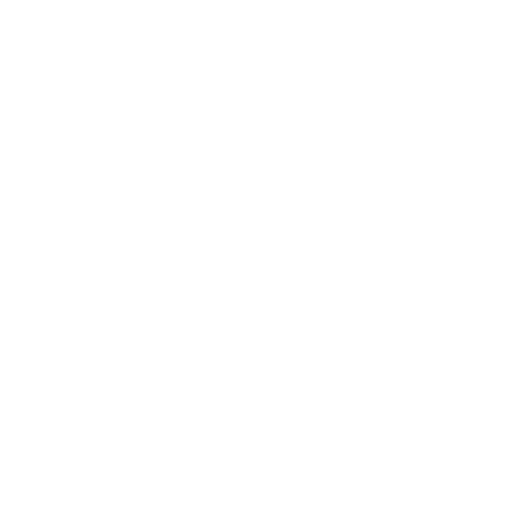
t = 0.00 s
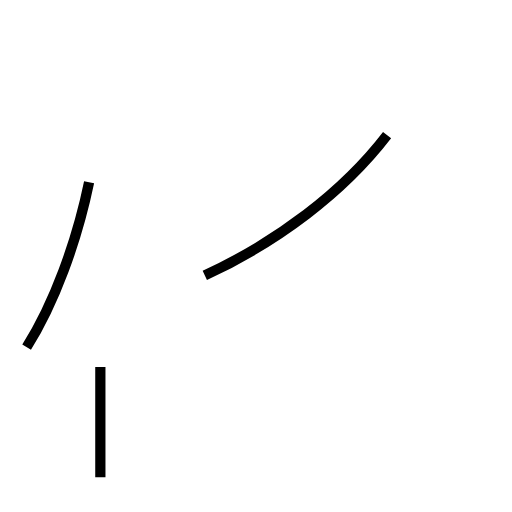
t = 1.52 s
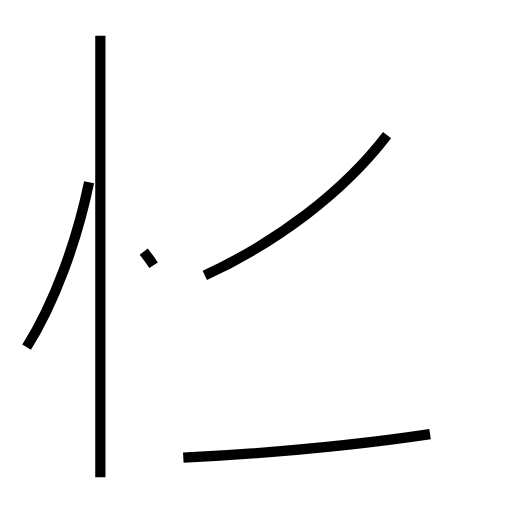
t = 3.27 s
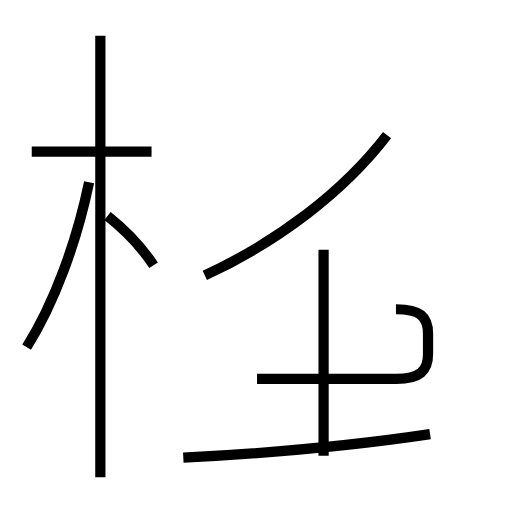
t = 5.11 s
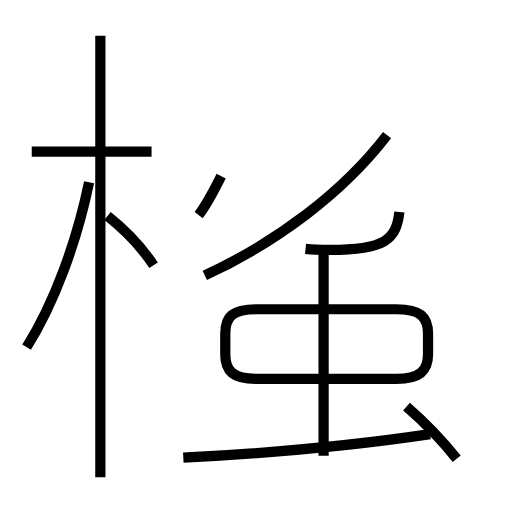
t = 6.53 s
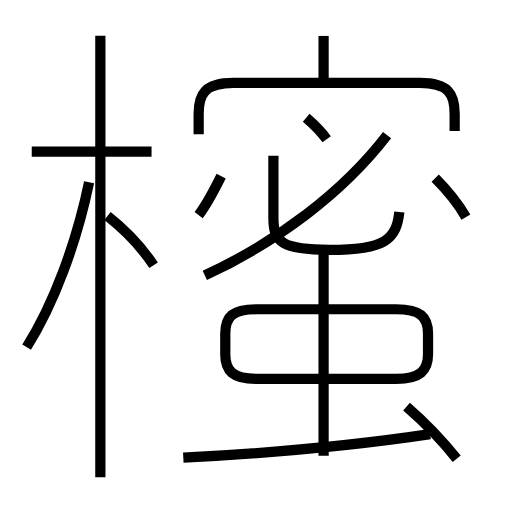
t = 8.22 s

The animated SVG that drew these frames (rendered in a browser with its animation timeline set to each time). Animation: 15 SMIL elements (animate=15); one cycle of 8.22 s.

<?xml version='1.0' encoding='utf-8'?>
<svg viewBox="0.0 -6.0 50.0 50.0" version="1.1" xmlns="http://www.w3.org/2000/svg"><rect x="-1000" y="-1000" width="2000" height="2000" stroke="white" fill="white" /><g style="fill:none;stroke:#000000;stroke-width:1"><path d="M 20.0 -17.1 C 27.1 -20.4 33.5 -25.2 37.8 -30.8 " transform="translate(0.0 38.0)" stroke-dasharray="22.67167317097304" stroke-dashoffset="22.67167317097304"><animate attributeName="stroke-dashoffset" from="22.67167317097304" to="0" dur="0.6801501951291912s" begin="0s; anim_end.end" fill="freeze" id="anim0" /></path><path d="M 2.6 -10.1 C 5.3 -14.4 7.5 -20.4 8.7 -26.2 " transform="translate(0.0 38.0)" stroke-dasharray="17.30043878029177" stroke-dashoffset="17.30043878029177"><animate attributeName="stroke-dashoffset" from="17.30043878029177" to="0" dur="0.5190131634087531s" begin="anim0.end" fill="freeze" id="anim1" /></path><path d="M 9.8 2.6 L 9.8 -40.5 " transform="translate(0.0 38.0)" stroke-dasharray="43.1" stroke-dashoffset="43.1"><animate attributeName="stroke-dashoffset" from="43.1" to="0" dur="1.293s" begin="anim1.end" fill="freeze" id="anim2" /></path><path d="M 17.9 0.7 C 25.5 0.3 34.0 -0.4 42.0 -1.6 " transform="translate(0.0 38.0)" stroke-dasharray="24.21859907986507" stroke-dashoffset="24.21859907986507"><animate attributeName="stroke-dashoffset" from="24.21859907986507" to="0" dur="0.726557972395952s" begin="anim2.end" fill="freeze" id="anim3" /></path><path d="M 15.0 -18.1 C 13.8 -19.9 12.4 -21.4 10.5 -22.9 " transform="translate(0.0 38.0)" stroke-dasharray="6.608293682419723" stroke-dashoffset="6.608293682419723"><animate attributeName="stroke-dashoffset" from="6.608293682419723" to="0" dur="0.19824881047259169s" begin="anim3.end" fill="freeze" id="anim4" /></path><path d="M 14.8 -29.2 L 3.1 -29.2 " transform="translate(0.0 38.0)" stroke-dasharray="11.700000000000001" stroke-dashoffset="11.700000000000001"><animate attributeName="stroke-dashoffset" from="11.700000000000001" to="0" dur="0.35100000000000003s" begin="anim4.end" fill="freeze" id="anim5" /></path><path d="M 31.6 0.5 L 31.6 -19.6 " transform="translate(0.0 38.0)" stroke-dasharray="20.1" stroke-dashoffset="20.1"><animate attributeName="stroke-dashoffset" from="20.1" to="0" dur="0.603s" begin="anim5.end" fill="freeze" id="anim6" /></path><path d="M 25.1 -7.0 L 38.7 -7.0 C 41.0 -7.0 41.8 -7.8 41.8 -9.4 L 41.8 -11.4 C 41.8 -13.1 41.0 -13.8 38.7 -13.8 L 25.1 -13.8 C 22.7 -13.8 22.0 -13.1 22.0 -11.4 L 22.0 -9.4 C 22.0 -7.8 22.7 -7.0 25.1 -7.0 Z " transform="translate(0.0 38.0)" stroke-dasharray="49.412567403161056" stroke-dashoffset="49.412567403161056"><animate attributeName="stroke-dashoffset" from="49.412567403161056" to="0" dur="1.4823770220948316s" begin="anim6.end" fill="freeze" id="anim7" /></path><path d="M 44.6 0.8 C 43.1 -1.1 41.2 -3.0 39.7 -4.3 " transform="translate(0.0 38.0)" stroke-dasharray="7.081951786820455" stroke-dashoffset="7.081951786820455"><animate attributeName="stroke-dashoffset" from="7.081951786820455" to="0" dur="0.21245855360461366s" begin="anim7.end" fill="freeze" id="anim8" /></path><path d="M 19.4 -23.0 C 20.1 -23.9 20.9 -25.4 21.6 -26.8 " transform="translate(0.0 38.0)" stroke-dasharray="4.39687638992822" stroke-dashoffset="4.39687638992822"><animate attributeName="stroke-dashoffset" from="4.39687638992822" to="0" dur="0.1319062916978466s" begin="anim8.end" fill="freeze" id="anim9" /></path><path d="M 39.0 -23.3 C 38.7 -20.6 37.6 -19.6 32.2 -19.6 C 27.6 -19.6 26.7 -20.3 26.7 -22.7 L 26.7 -28.8 " transform="translate(0.0 38.0)" stroke-dasharray="22.25819939398408" stroke-dashoffset="22.25819939398408"><animate attributeName="stroke-dashoffset" from="22.25819939398408" to="0" dur="0.6677459818195224s" begin="anim9.end" fill="freeze" id="anim10" /></path><path d="M 31.9 -30.4 C 31.4 -31.1 30.6 -31.9 29.9 -32.5 " transform="translate(0.0 38.0)" stroke-dasharray="2.906201220023458" stroke-dashoffset="2.906201220023458"><animate attributeName="stroke-dashoffset" from="2.906201220023458" to="0" dur="0.08718603660070373s" begin="anim10.end" fill="freeze" id="anim11" /></path><path d="M 44.4 -31.2 L 44.4 -32.9 C 44.4 -34.8 43.8 -35.9 41.0 -35.9 L 22.8 -35.9 C 20.0 -35.9 19.4 -34.8 19.4 -32.9 L 19.4 -30.9 " transform="translate(0.0 38.0)" stroke-dasharray="32.501668914153086" stroke-dashoffset="32.501668914153086"><animate attributeName="stroke-dashoffset" from="32.501668914153086" to="0" dur="0.9750500674245925s" begin="anim11.end" fill="freeze" id="anim12" /></path><path d="M 45.5 -22.8 C 44.8 -24.0 43.5 -25.6 42.5 -26.6 " transform="translate(0.0 38.0)" stroke-dasharray="4.852137961943147" stroke-dashoffset="4.852137961943147"><animate attributeName="stroke-dashoffset" from="4.852137961943147" to="0" dur="0.14556413885829442s" begin="anim12.end" fill="freeze" id="anim13" /></path><path d="M 31.6 -35.5 L 31.6 -40.5" transform="translate(0.0 38.0)" stroke-dasharray="5.0" stroke-dashoffset="5.0"><animate attributeName="stroke-dashoffset" from="5.0" to="0" dur="0.15s" begin="anim13.end" fill="freeze" id="anim_end" /></path></g></svg>
